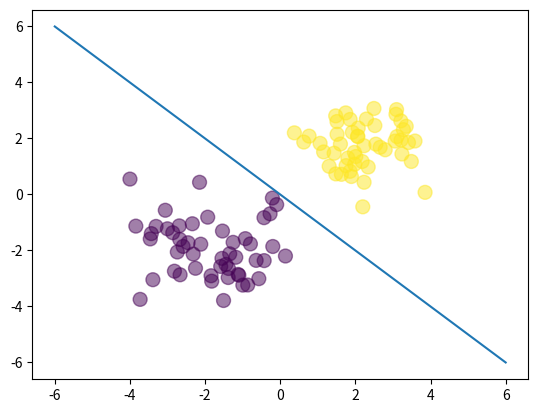

Reproduce this figure in Python. (Note: this script raises an exception after producing the figure.)
#!/usr/bin/env python3
# _*_ coding:utf8 _*_

import numpy as np
import pandas as pd
import matplotlib.pyplot as plt

N = 100
D = 2

X = np.random.randn(N,D)
X[:50, :] = X[:50, :] - 2*np.ones((50,D))
X[50:, :] = X[50:, :] + 2*np.ones((50,D))
T = np.array([0]*50 + [1]*50)
ones = np.array([[1]*N]).T
Xb = np.concatenate((ones, X), axis=1)
#w = np.random.randn(D + 1)
w = np.array([0,4, 4])
z = Xb.dot(w)

########################
def sigmoid(z):
    return 1/(1+np.exp(-z))

def cross_entropy(T, Y):
    return - sum((T * np.log(Y) + (1-T) * np.log(1-Y)))

def cross_entropy_num(T, Y):
    E = 0
    for i in range(N):
        if T[i]==1:
            E -= np.log(Y[i])
        else:
            E -= np.log(1-Y[i])
    return E
#############################3

learning_rate = 0.1


Y = sigmoid(z)
print(cross_entropy_num(T,Y))

fig = plt.figure()
ax = fig.add_subplot(1,1,1)

ax.scatter(X[:,0], X[:,1], c=T, s=100, alpha=0.5)

x_axis = np.linspace(-6,6,100)
y_axis = -x_axis
ax.plot(x_axis,y_axis)

#fig.show()
fig.savefig('out/graph/logistic2.png')